Photos from the image-classification dataset "Brain-Tumor-Classification-Using-ResNet" in the GitHub repository Achuthankrishna/Brain-Tumor-Classification-Using-ResNet. Its 4 classes are: glioma tumor, meningioma tumor, no tumor, pituitary tumor.

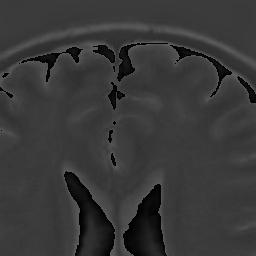
Label: no tumor

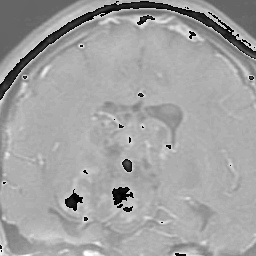
Label: glioma tumor

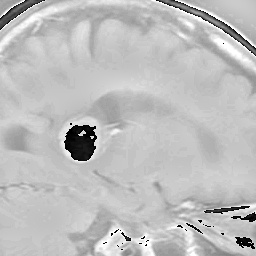
Label: meningioma tumor

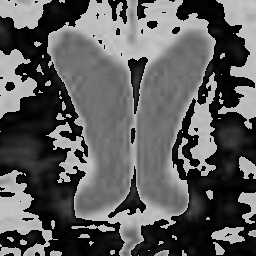
Label: no tumor

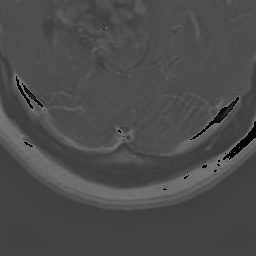
Label: glioma tumor

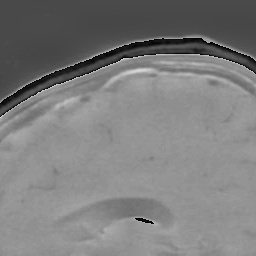
Label: pituitary tumor
